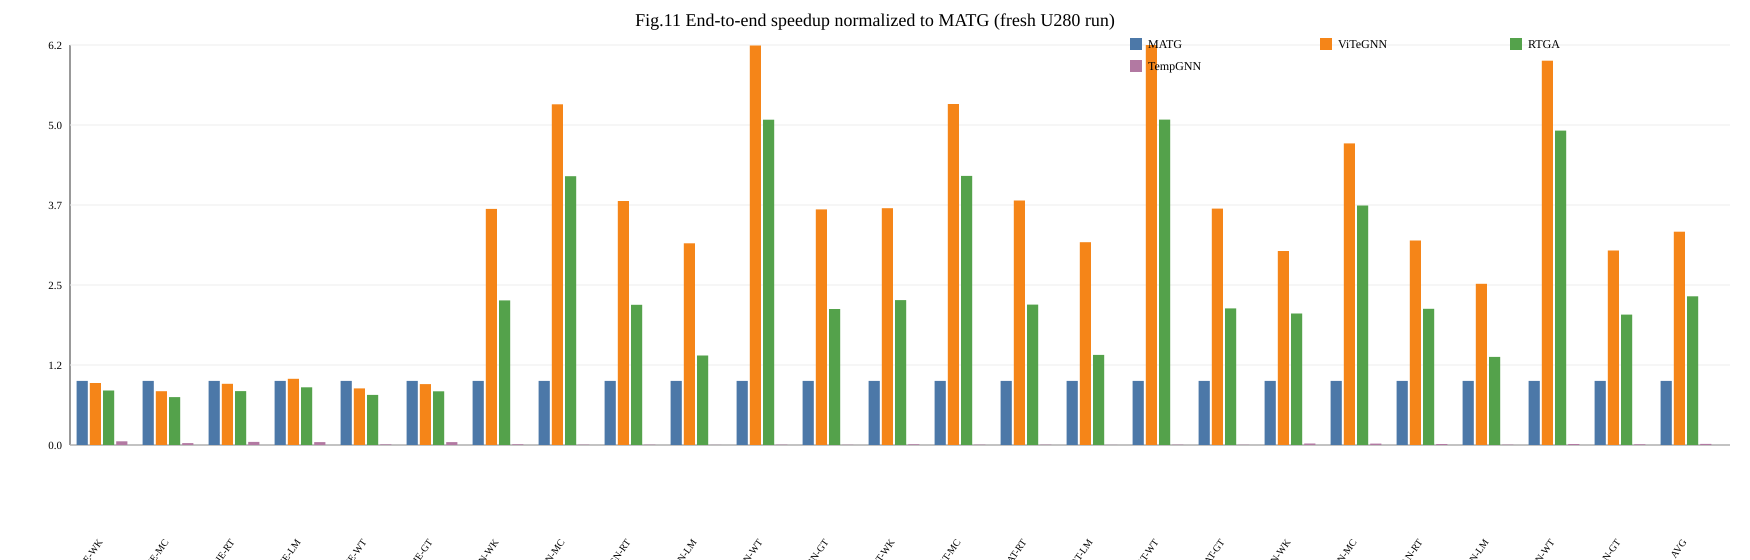

Values plotted in this chart, from the file beside it:
dataset, figure, model, solution, value
WK, fig11_speedup_matg, JODIE, MATG, 1.0
WK, fig11_speedup_matg, JODIE, ViTeGNN, 0.967
WK, fig11_speedup_matg, JODIE, RTGA, 0.8493
WK, fig11_speedup_matg, JODIE, TempGNN, 0.0582
WK, fig11_speedup_matg, TGN, MATG, 1.0
WK, fig11_speedup_matg, TGN, ViTeGNN, 3.683
WK, fig11_speedup_matg, TGN, RTGA, 2.255
WK, fig11_speedup_matg, TGN, TempGNN, 0.011
WK, fig11_speedup_matg, TGAT, MATG, 1.0
WK, fig11_speedup_matg, TGAT, ViTeGNN, 3.694
WK, fig11_speedup_matg, TGAT, RTGA, 2.26
WK, fig11_speedup_matg, TGAT, TempGNN, 0.011
WK, fig11_speedup_matg, APAN, MATG, 1.0
WK, fig11_speedup_matg, APAN, ViTeGNN, 3.027
WK, fig11_speedup_matg, APAN, RTGA, 2.052
WK, fig11_speedup_matg, APAN, TempGNN, 0.024
MC, fig11_speedup_matg, JODIE, MATG, 1.0
MC, fig11_speedup_matg, JODIE, ViTeGNN, 0.8395
MC, fig11_speedup_matg, JODIE, RTGA, 0.7466
MC, fig11_speedup_matg, JODIE, TempGNN, 0.0301
MC, fig11_speedup_matg, TGN, MATG, 1.0
MC, fig11_speedup_matg, TGN, ViTeGNN, 5.314
MC, fig11_speedup_matg, TGN, RTGA, 4.193
MC, fig11_speedup_matg, TGN, TempGNN, 0.0054
MC, fig11_speedup_matg, TGAT, MATG, 1.0
MC, fig11_speedup_matg, TGAT, ViTeGNN, 5.319
MC, fig11_speedup_matg, TGAT, RTGA, 4.198
MC, fig11_speedup_matg, TGAT, TempGNN, 0.0054
MC, fig11_speedup_matg, APAN, MATG, 1.0
MC, fig11_speedup_matg, APAN, ViTeGNN, 4.704
MC, fig11_speedup_matg, APAN, RTGA, 3.736
MC, fig11_speedup_matg, APAN, TempGNN, 0.0211
RT, fig11_speedup_matg, JODIE, MATG, 1.0
RT, fig11_speedup_matg, JODIE, ViTeGNN, 0.9548
RT, fig11_speedup_matg, JODIE, RTGA, 0.8403
RT, fig11_speedup_matg, JODIE, TempGNN, 0.0491
RT, fig11_speedup_matg, TGN, MATG, 1.0
RT, fig11_speedup_matg, TGN, ViTeGNN, 3.806
RT, fig11_speedup_matg, TGN, RTGA, 2.187
RT, fig11_speedup_matg, TGN, TempGNN, 0.005
RT, fig11_speedup_matg, TGAT, MATG, 1.0
RT, fig11_speedup_matg, TGAT, ViTeGNN, 3.814
RT, fig11_speedup_matg, TGAT, RTGA, 2.191
RT, fig11_speedup_matg, TGAT, TempGNN, 0.005
RT, fig11_speedup_matg, APAN, MATG, 1.0
RT, fig11_speedup_matg, APAN, ViTeGNN, 3.19
RT, fig11_speedup_matg, APAN, RTGA, 2.125
RT, fig11_speedup_matg, APAN, TempGNN, 0.016
LM, fig11_speedup_matg, JODIE, MATG, 1.0
LM, fig11_speedup_matg, JODIE, ViTeGNN, 1.032
LM, fig11_speedup_matg, JODIE, RTGA, 0.9006
LM, fig11_speedup_matg, JODIE, TempGNN, 0.046
LM, fig11_speedup_matg, TGN, MATG, 1.0
LM, fig11_speedup_matg, TGN, ViTeGNN, 3.146
LM, fig11_speedup_matg, TGN, RTGA, 1.397
LM, fig11_speedup_matg, TGN, TempGNN, 0.0015
LM, fig11_speedup_matg, TGAT, MATG, 1.0
LM, fig11_speedup_matg, TGAT, ViTeGNN, 3.164
LM, fig11_speedup_matg, TGAT, RTGA, 1.405
LM, fig11_speedup_matg, TGAT, TempGNN, 0.0015
... 40 more rows
